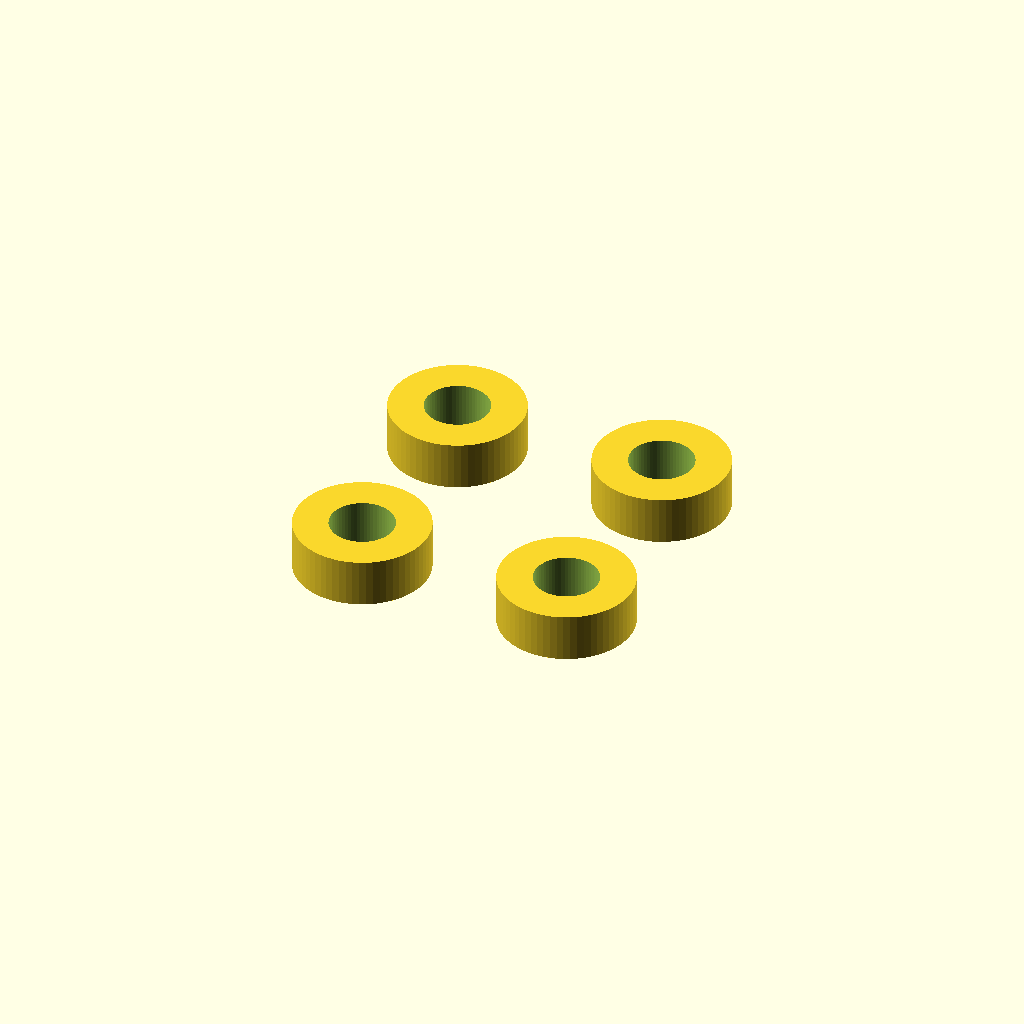
Cell 1 — every parameter at its default value.
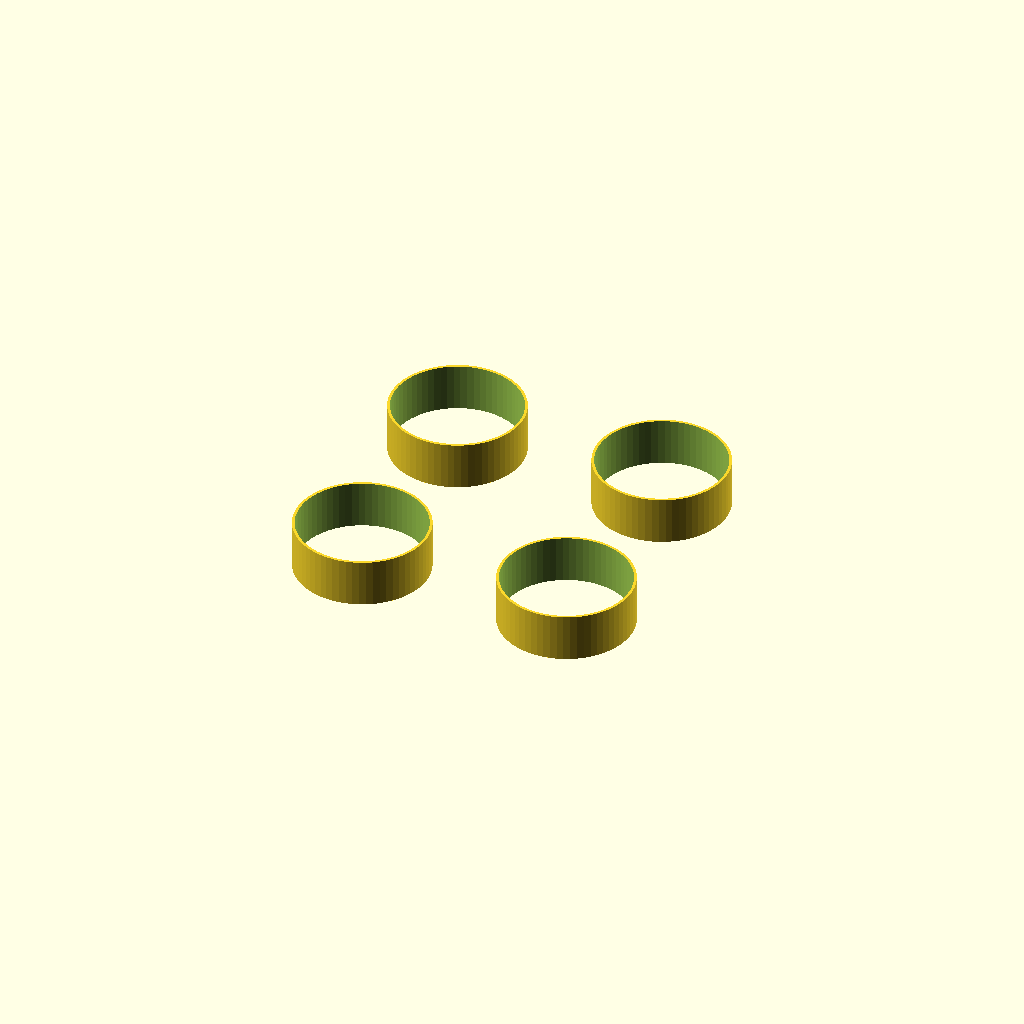
Cell 2: w_id = 4.8 (everything else at default).
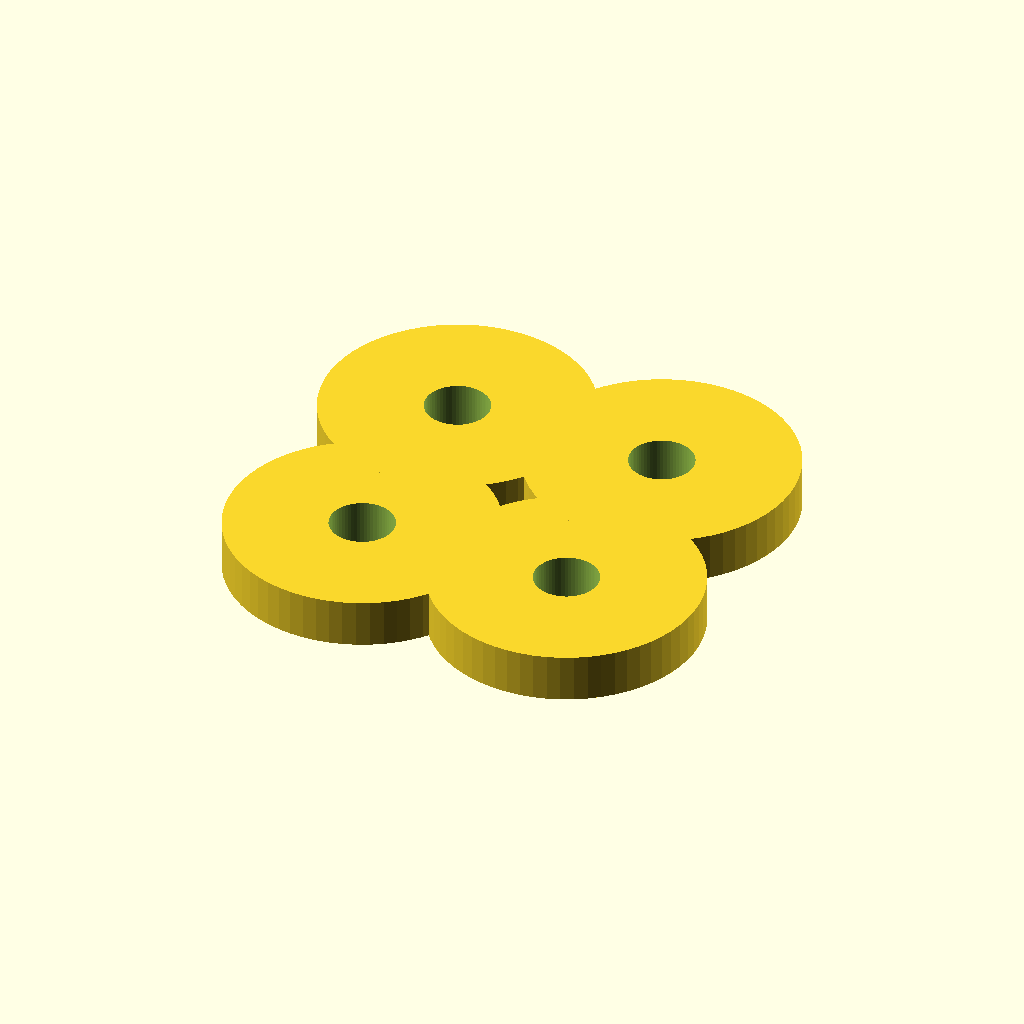
Cell 3 — w_od set to 10, the other parameters unchanged.
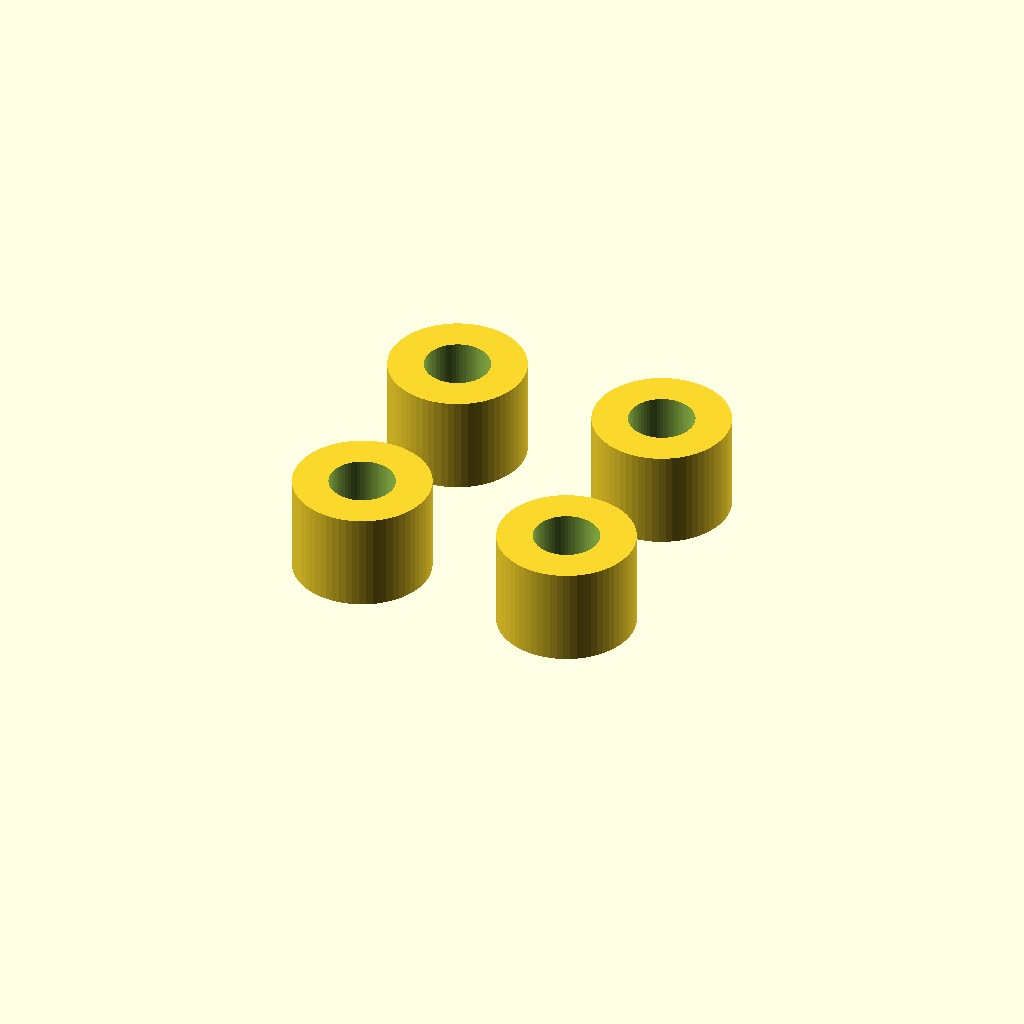
Cell 4: w_t = 3.6 (everything else at default).
One fixed orthographic camera (rotation 55°, 0°, 25°; colour scheme Cornfield) for every cell.
Source of the model, hardware/cad/parts/oled_washers.scad:
// Washers for the four M2 (2 mm thread, 6 mm long) screws that hold the OLED board to the head front.
// Stack at each screw: board 1.2 + washer 1.8 + 3.0 mm into the pilot = 6.0 thread, leaving 1 mm of the 4 mm wall.
$fn = 64;
w_id = 2.4;   // screw 2.0 + clearance
w_od = 5.0;   // fits the board's 2.5 mm corner hole margin
w_t  = 1.8;
module washer() difference() {
    cylinder(d = w_od, h = w_t);
    translate([0, 0, -1]) cylinder(d = w_id, h = w_t + 2);
}
for (i = [0:3]) translate([(i % 2) * 8, floor(i / 2) * 8, 0]) washer();
Customizer parameters (derived from the source; name, type, default, range or options):
w_id: number, default 2.4
w_od: number, default 5
w_t: number, default 1.8
